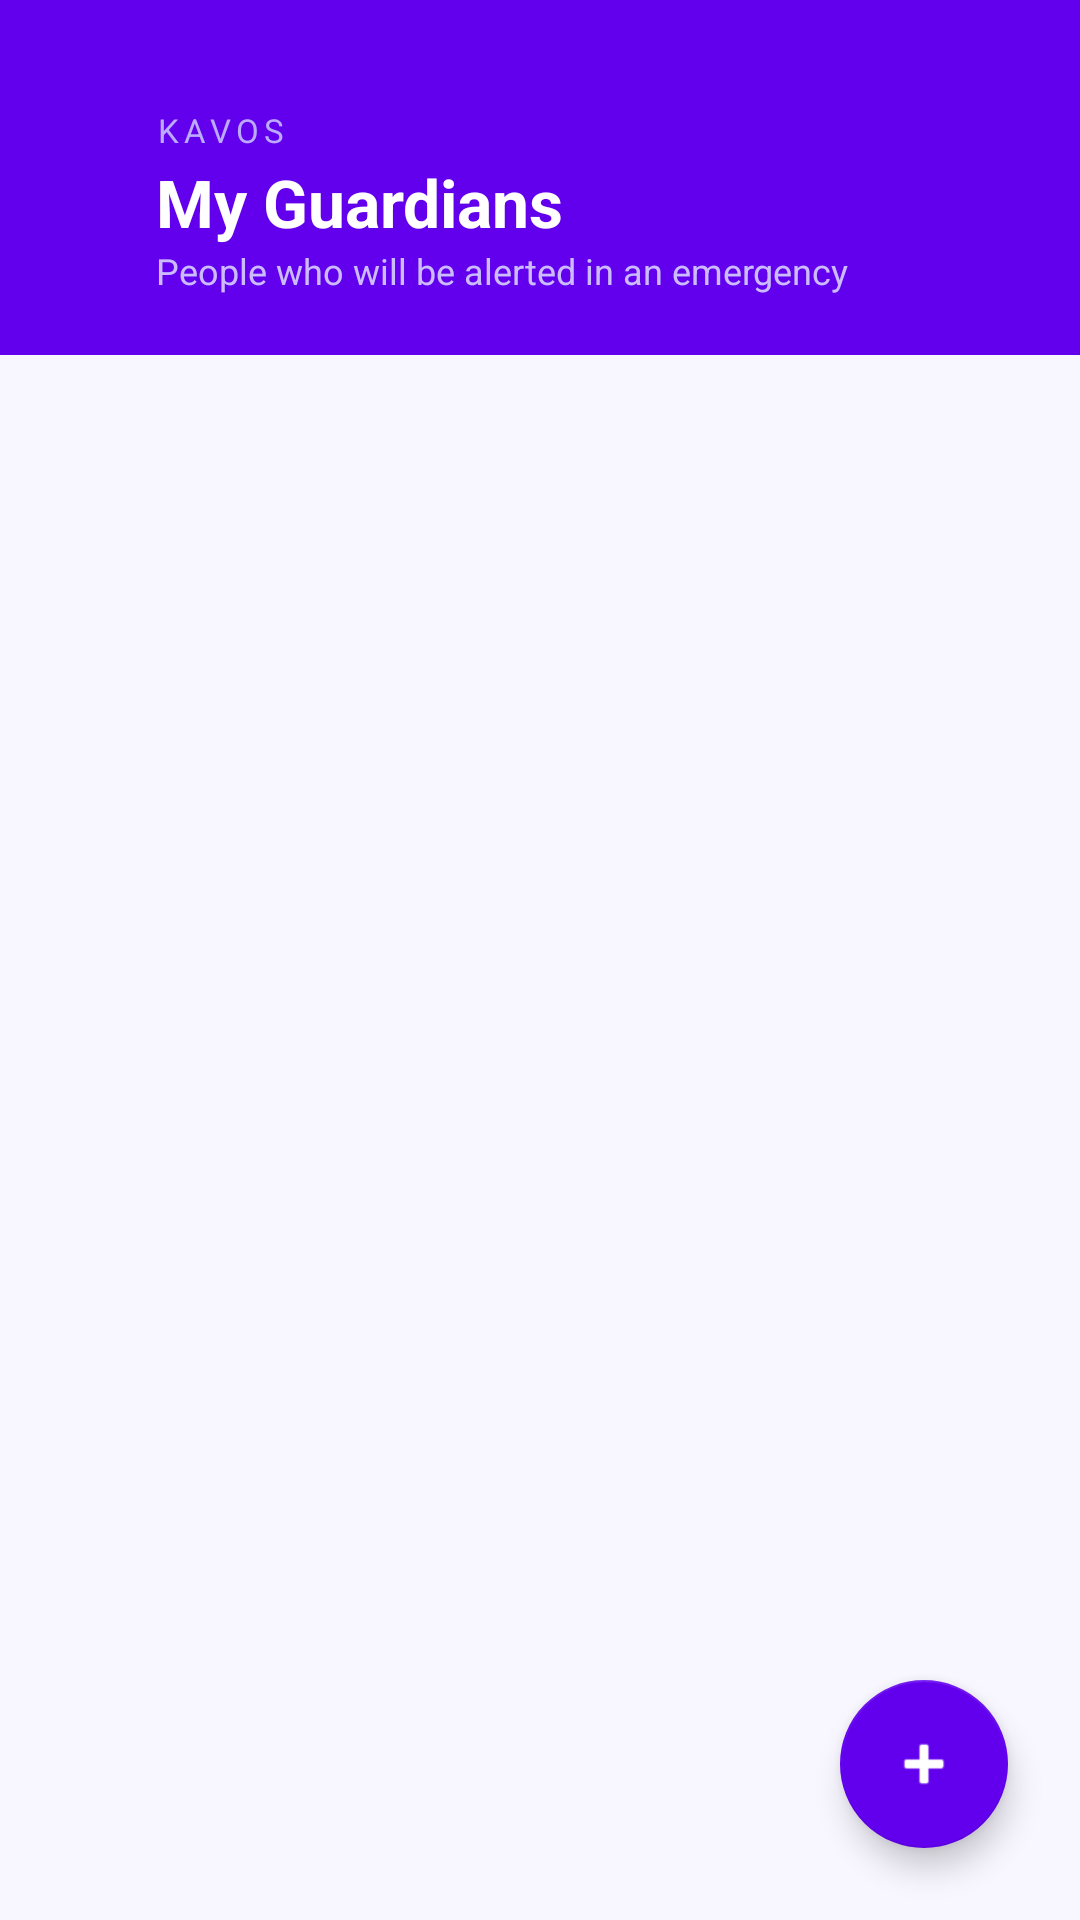

The Android layout XML behind this screen, and the referenced resources:
<!-- AndroidManifest.xml: activity theme Theme.Kavos.WithBar -->
<!-- res/layout/activity_manage_guardians.xml -->
<?xml version="1.0" encoding="utf-8"?>
<androidx.coordinatorlayout.widget.CoordinatorLayout
    xmlns:android="http://schemas.android.com/apk/res/android"
    xmlns:app="http://schemas.android.com/apk/res-auto"
    android:layout_width="match_parent"
    android:layout_height="match_parent"
    android:background="@color/background_light"
    android:fitsSystemWindows="true">

    <LinearLayout
        android:layout_width="match_parent"
        android:layout_height="match_parent"
        android:orientation="vertical">

        
        <LinearLayout
            android:layout_width="match_parent"
            android:layout_height="wrap_content"
            android:background="@color/purple_primary"
            android:orientation="horizontal"
            android:paddingStart="4dp"
            android:paddingEnd="20dp"
            android:paddingTop="36dp"
            android:paddingBottom="20dp"
            android:gravity="center_vertical">

            <ImageButton
                android:id="@+id/btnBack"
                android:layout_width="48dp"
                android:layout_height="48dp"
                android:src="@drawable/ic_arrow_back"
                android:background="?attr/selectableItemBackgroundBorderless"
                android:contentDescription="Back"/>

            <LinearLayout
                android:layout_width="0dp"
                android:layout_height="wrap_content"
                android:layout_weight="1"
                android:orientation="vertical">

                <TextView
                    android:layout_width="wrap_content"
                    android:layout_height="wrap_content"
                    android:text="KAVOS"
                    android:textColor="#BBAAFF"
                    android:textSize="11sp"
                    android:letterSpacing="0.15"/>

                <TextView
                    android:layout_width="match_parent"
                    android:layout_height="wrap_content"
                    android:text="My Guardians"
                    android:textColor="#FFFFFF"
                    android:textSize="22sp"
                    android:textStyle="bold"
                    android:layout_marginTop="2dp"/>

                <TextView
                    android:layout_width="match_parent"
                    android:layout_height="wrap_content"
                    android:text="People who will be alerted in an emergency"
                    android:textColor="#CCBBFF"
                    android:textSize="12sp"/>
            </LinearLayout>
        </LinearLayout>

        
        <ScrollView
            android:layout_width="match_parent"
            android:layout_height="0dp"
            android:layout_weight="1"
            android:padding="16dp"
            android:paddingBottom="88dp"
            android:clipToPadding="false">

            <LinearLayout
                android:id="@+id/guardianContainer"
                android:layout_width="match_parent"
                android:layout_height="wrap_content"
                android:orientation="vertical">

                
                <LinearLayout
                    android:id="@+id/llEmptyState"
                    android:layout_width="match_parent"
                    android:layout_height="wrap_content"
                    android:orientation="vertical"
                    android:gravity="center"
                    android:layout_marginTop="60dp"
                    android:visibility="gone">

                    <ImageView
                        android:layout_width="80dp"
                        android:layout_height="80dp"
                        android:src="@drawable/ic_person_empty"
                        app:tint="@color/purple_muted"
                        android:contentDescription="No guardians"/>

                    <TextView
                        android:id="@+id/tvNoGuardians"
                        android:layout_width="wrap_content"
                        android:layout_height="wrap_content"
                        android:text="No guardians added yet.\nTap + to add your first guardian."
                        android:textAlignment="center"
                        android:layout_marginTop="16dp"
                        android:textSize="15sp"
                        android:textColor="@color/purple_muted"
                        android:lineSpacingExtra="4dp"/>
                </LinearLayout>

            </LinearLayout>
        </ScrollView>
    </LinearLayout>

    
    <com.google.android.material.floatingactionbutton.FloatingActionButton
        android:id="@+id/fabAddGuardian"
        android:layout_width="wrap_content"
        android:layout_height="wrap_content"
        android:layout_gravity="bottom|end"
        android:layout_margin="24dp"
        android:src="@android:drawable/ic_input_add"
        app:backgroundTint="@color/purple_primary"
        app:tint="@color/white"
        app:fabSize="normal"
        android:contentDescription="Add Guardian"/>

</androidx.coordinatorlayout.widget.CoordinatorLayout>
<!-- resources referenced by this layout -->
<resources>
  <color name="background_light">#F8F6FF</color>
  <color name="purple_muted">#7E57C2</color>
  <color name="purple_primary">#6200EE</color>
  <color name="white">#FFFFFF</color>
  <style name="Theme.Kavos.WithBar" parent="Theme.MaterialComponents.Light.DarkActionBar">
          <item name="colorPrimary">#1C1C1E</item>
          <item name="colorOnPrimary">#FFFFFF</item>
      </style>
</resources>
